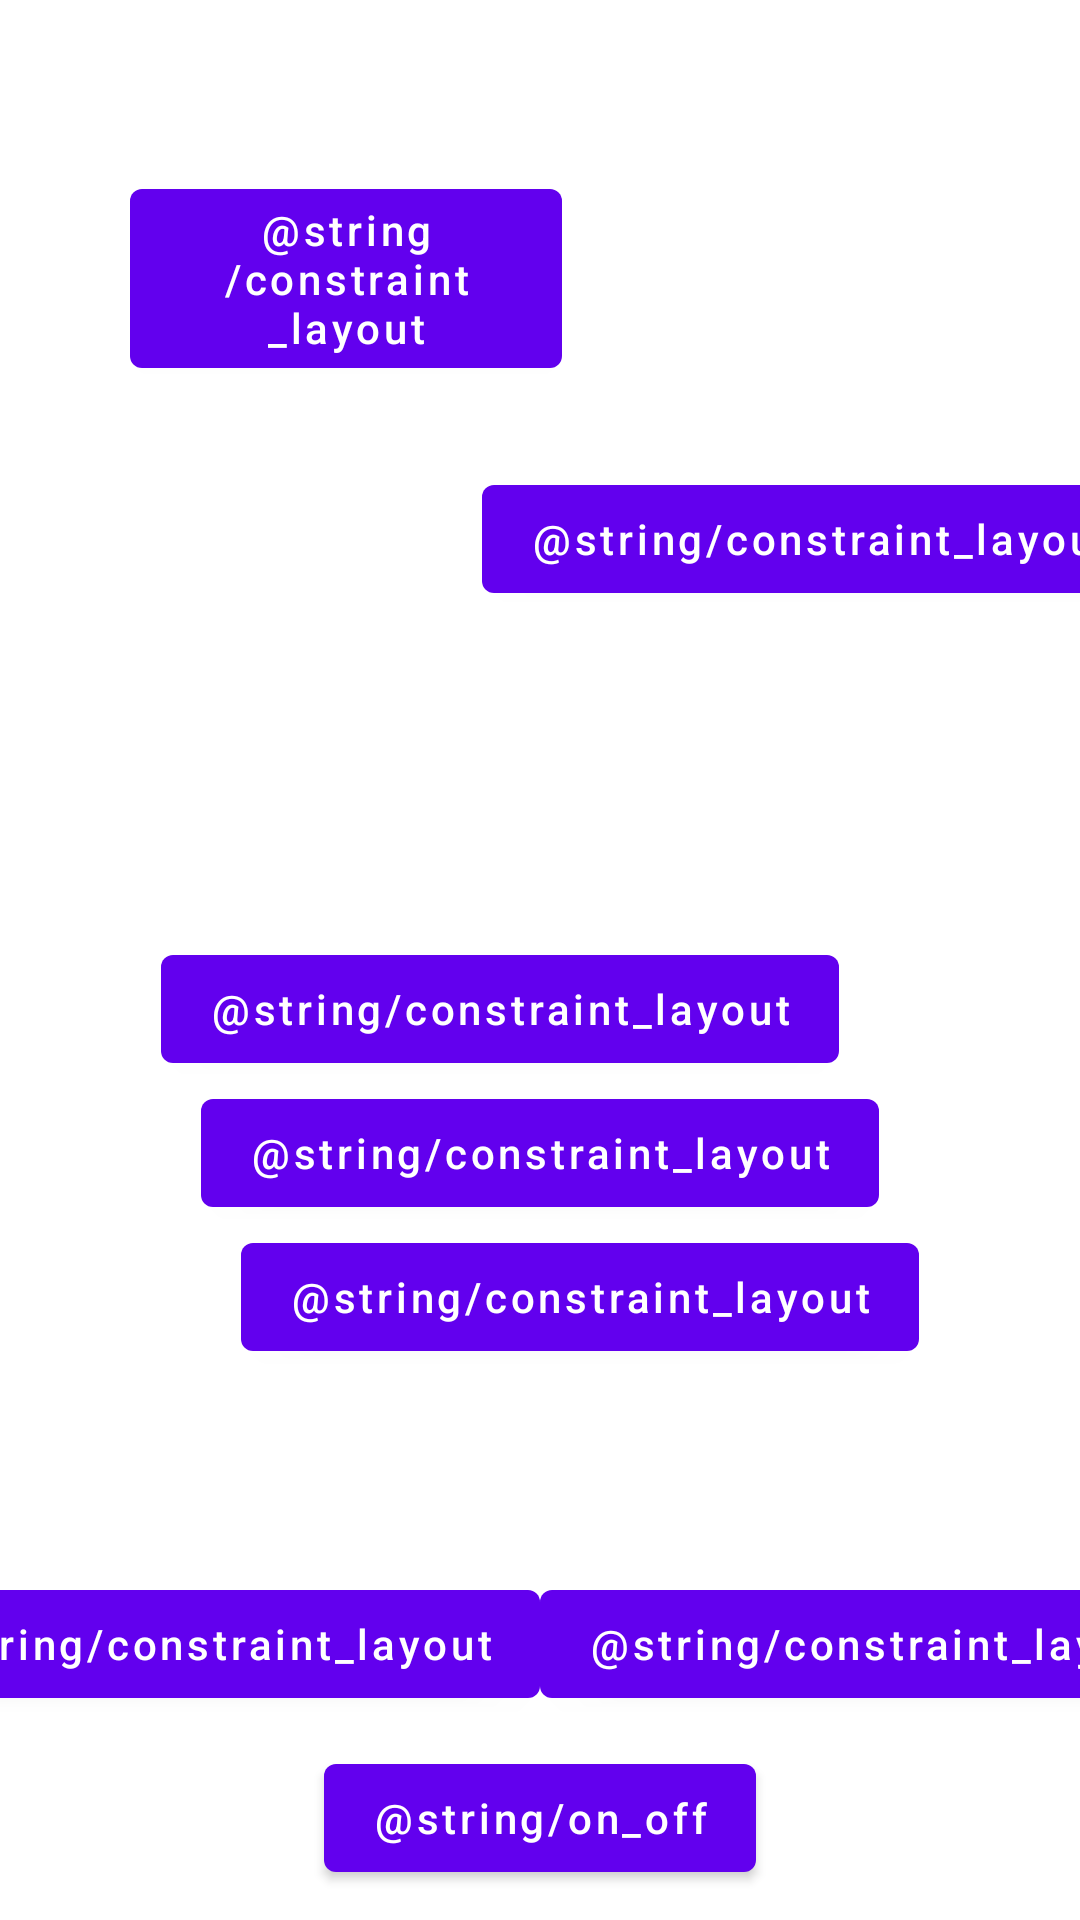

Reconstruct the res/layout file that produces this screen, plus the resources it refers to.
<!-- AndroidManifest.xml: application theme AppTheme -->
<!-- res/layout/fragment_constraint_layout.xml -->
<?xml version="1.0" encoding="utf-8"?>
<androidx.constraintlayout.widget.ConstraintLayout xmlns:android="http://schemas.android.com/apk/res/android"
    xmlns:app="http://schemas.android.com/apk/res-auto"
    android:layout_width="match_parent"
    android:layout_height="match_parent">

    <androidx.constraintlayout.widget.Barrier
        android:id="@+id/vertical_barrier"
        android:layout_width="wrap_content"
        android:layout_height="wrap_content"
        app:barrierDirection="right"
        app:constraint_referenced_ids="materialButton2"
        />

    <androidx.constraintlayout.widget.Barrier
        android:id="@+id/horizontal_barrier"
        android:layout_width="wrap_content"
        android:layout_height="wrap_content"
        app:barrierDirection="bottom"
        app:constraint_referenced_ids="materialButton2"
        />

    <com.google.android.material.button.MaterialButton
        android:id="@+id/materialButton2"
        android:layout_width="0dp"

        android:layout_height="wrap_content"
        android:text="@string/constraint_layout"
        app:layout_constraintBottom_toBottomOf="parent"
        app:layout_constraintEnd_toEndOf="parent"

        app:layout_constraintHorizontal_bias="0.2"
        app:layout_constraintStart_toStartOf="parent"

        app:layout_constraintTop_toTopOf="parent"
        app:layout_constraintVertical_bias="0.1"
        app:layout_constraintWidth_percent="0.4" />

    <com.google.android.material.button.MaterialButton
        android:id="@+id/btn_up"
        android:layout_width="wrap_content"
        android:layout_height="wrap_content"

        app:layout_constraintVertical_chainStyle="packed"

        android:text="@string/constraint_layout"

        app:layout_constraintHorizontal_bias="0.4"
        app:layout_constraintBottom_toTopOf="@+id/btn_center"
        app:layout_constraintEnd_toEndOf="parent"
        app:layout_constraintStart_toStartOf="parent"
        app:layout_constraintTop_toBottomOf="@+id/materialButton2"/>

    <com.google.android.material.button.MaterialButton
        android:id="@+id/btn_center"
        android:layout_width="wrap_content"
        android:layout_height="wrap_content"

        android:text="@string/constraint_layout"

        app:layout_constraintHorizontal_bias="0.5"
        app:layout_constraintBottom_toTopOf="@+id/btn_down"
        app:layout_constraintEnd_toEndOf="parent"
        app:layout_constraintStart_toStartOf="parent"
        app:layout_constraintTop_toBottomOf="@+id/btn_up" />

    <com.google.android.material.button.MaterialButton
        android:id="@+id/btn_down"
        android:layout_width="wrap_content"
        android:layout_height="wrap_content"

        android:text="@string/constraint_layout"

        app:layout_constraintHorizontal_bias="0.6"
        app:layout_constraintBottom_toBottomOf="parent"
        app:layout_constraintEnd_toEndOf="parent"
        app:layout_constraintStart_toStartOf="parent"
        app:layout_constraintTop_toBottomOf="@+id/btn_center"/>

    <com.google.android.material.button.MaterialButton
        android:id="@+id/btn_barrier"
        android:layout_width="wrap_content"
        android:layout_height="wrap_content"

        android:text="@string/constraint_layout"

        app:layout_constraintVertical_bias="0.1"
        app:layout_constraintBottom_toBottomOf="parent"
        app:layout_constraintEnd_toEndOf="parent"
        app:layout_constraintStart_toStartOf="@id/vertical_barrier"
        app:layout_constraintTop_toBottomOf="@+id/horizontal_barrier"/>

    <androidx.constraintlayout.widget.Group
        android:id="@+id/group_btn"
        android:layout_width="wrap_content"
        android:layout_height="wrap_content"
        app:constraint_referenced_ids="btn_gr_left, btn_gr_right"/>

    <com.google.android.material.button.MaterialButton
        android:id="@+id/btn_gr_left"
        android:layout_width="wrap_content"
        android:layout_height="wrap_content"

        android:text="@string/constraint_layout"

        app:layout_constraintBottom_toBottomOf="parent"
        app:layout_constraintEnd_toStartOf="@id/btn_gr_right"
        app:layout_constraintStart_toStartOf="parent"
        app:layout_constraintTop_toBottomOf="@+id/btn_down"/>

    <com.google.android.material.button.MaterialButton
        android:id="@+id/btn_gr_right"
        android:layout_width="wrap_content"
        android:layout_height="wrap_content"

        android:text="@string/constraint_layout"

        app:layout_constraintBottom_toBottomOf="parent"
        app:layout_constraintEnd_toEndOf="parent"
        app:layout_constraintStart_toEndOf="@id/btn_gr_left"
        app:layout_constraintTop_toBottomOf="@+id/btn_down"/>

    <com.google.android.material.button.MaterialButton
        android:id="@+id/btn_group_on_off"
        android:layout_width="wrap_content"
        android:layout_height="wrap_content"

        android:text="@string/on_off"

        app:layout_constraintBottom_toBottomOf="parent"
        app:layout_constraintEnd_toEndOf="parent"
        app:layout_constraintStart_toStartOf="parent"
        app:layout_constraintTop_toBottomOf="@+id/btn_gr_left" />

</androidx.constraintlayout.widget.ConstraintLayout>
<!-- resources referenced by this layout -->
<resources>
  <style name="AppTheme" parent="Theme.MaterialYouFromEalipatov">
          <item name="textColorConnected">@color/color_connected</item>
          <item name="textColorDisConnected">@color/color_disconnected</item>
  
          <item name="textAppearanceButton">@style/AppTextAppearance.Button</item>
          
          <item name="textColorTitle">@android:color/black</item>
          
          <item name="textColorBody">@android:color/black</item>
          
          <item name="backgroundAppThemeColor">@color/light_gray</item>
          
          <item name="backgroundBottomSheetColor">@color/color_primary</item>
  
          
          <item name="appChipBackgroundColor">@color/moon_primary_light_night_color</item>
          
          <item name="appCardViewBackgroundColor">@color/moon_background_color</item>
  
          
          <item name="chipStyle">@style/AppChipChoice</item>
          
          <item name="materialCardViewStyle">@style/AppCard</item>
  
      </style>
  <style name="Theme.MaterialYouFromEalipatov" parent="Theme.MaterialComponents.DayNight.NoActionBar">
          
          <item name="colorPrimary">@color/purple_500</item>
          <item name="colorPrimaryVariant">@color/purple_700</item>
          <item name="colorOnPrimary">@color/white</item>
          
          <item name="colorSecondary">@color/teal_200</item>
          <item name="colorSecondaryVariant">@color/teal_700</item>
          <item name="colorOnSecondary">@color/black</item>
          
          <item name="android:statusBarColor">?attr/colorPrimaryVariant</item>
          
          <item name="textColorConnected">@color/green</item>
          <item name="textColorDisConnected">@color/light_gray</item>
      </style>
  <color name="color_connected">#38AC3C</color>
  <color name="color_disconnected">#8d8d8d</color>
  <style name="AppTextAppearance.Button" parent="TextAppearance.MaterialComponents.Button">
          <item name="android:textAllCaps">false</item>
      </style>
  <color name="light_gray">#a7c0cd</color>
  <color name="color_primary">#FF6200EE</color>
  <color name="moon_primary_light_night_color">#5f5f5f</color>
  <color name="moon_background_color">#DFDA9D</color>
  <style name="AppChipChoice" parent="Widget.MaterialComponents.Chip.Choice">
          <item name="chipBackgroundColor">?attr/appChipBackgroundColor</item>
      </style>
  <style name="AppCard" parent="Widget.MaterialComponents.CardView">
          <item name="cardElevation">8dp</item>
          <item name="cardBackgroundColor">?attr/appCardViewBackgroundColor</item>
      </style>
  <color name="purple_500">#FF6200EE</color>
  <color name="purple_700">#FF3700B3</color>
  <color name="white">#FFFFFFFF</color>
  <color name="teal_200">#FF03DAC5</color>
  <color name="teal_700">#FF018786</color>
  <color name="black">#FF000000</color>
  <color name="green">#FF03DAC5</color>
</resources>
